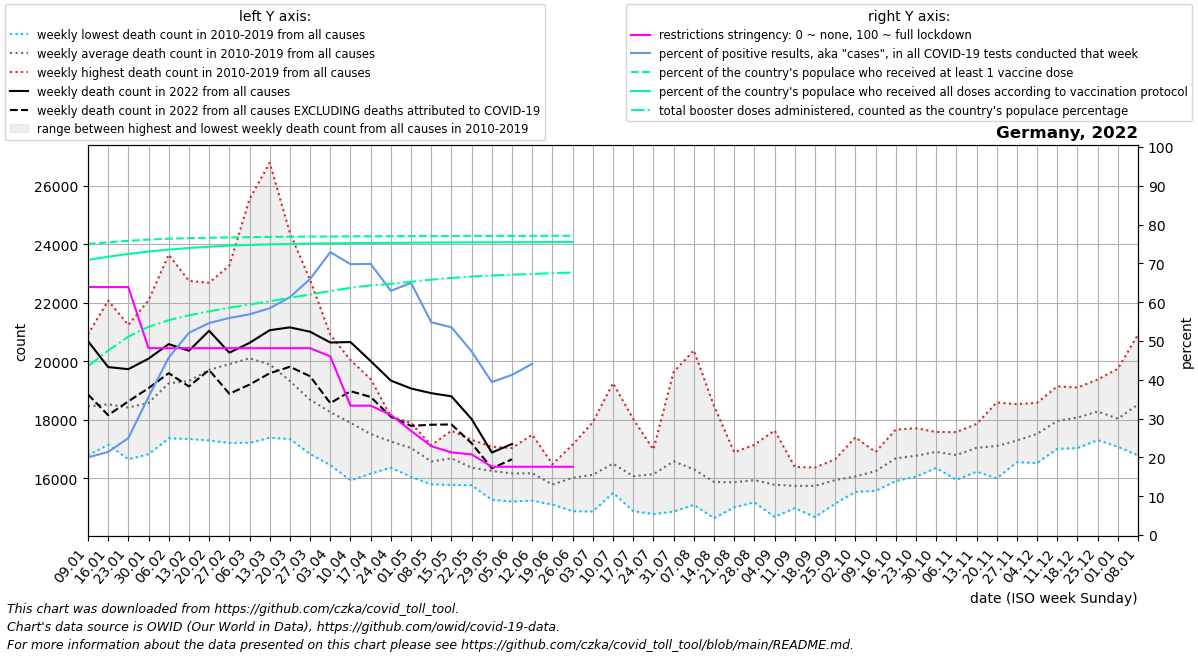

Data behind this chart, as committed beside it:
date, location, time_unit, time, deaths_2010_all_ages, deaths_2011_all_ages, deaths_2012_all_ages, deaths_2013_all_ages, deaths_2014_all_ages, deaths_2015_all_ages, deaths_2016_all_ages, deaths_2017_all_ages, deaths_2018_all_ages, deaths_2019_all_ages, deaths_2020_all_ages, deaths_2021_all_ages, deaths_2022_all_ages, new_deaths, new_cases_smoothed, new_tests_smoothed, positive_test_percent, stringency_index, people_vaccinated, people_fully_vaccinated
2022-01-09, Germany, weekly, 1, 17560, 18087, 17762, 18243, 16785, 18713, 18467, 20918, 19342, 18686, 18883, 24849, 20688, 1822, 254819, 1268988, 20, 63.89, 62938149, 59495090
2022-01-16, Germany, weekly, 2, 17776, 17495, 17145, 17933, 17210, 19283, 18439, 22070, 18770, 19170, 19408, 24503, 19801, 1642, 389923, 1816467, 21.41, 63.89, 63272901, 60168038
2022-01-23, Germany, weekly, 3, 17309, 16652, 17454, 18251, 16814, 19500, 18627, 21236, 19187, 19163, 18953, 24077, 19728, 1099, 583268, 2323279, 24.97, 63.89, 63610003, 60771922
2022-01-30, Germany, weekly, 4, 17455, 16909, 16919, 18861, 16825, 19346, 18707, 22083, 19171, 19505, 18827, 22645, 20089, 1007, 908002, 2547921, 35.62, 48.15, 63873337, 61288899
2022-02-06, Germany, weekly, 5, 17590, 17681, 17631, 19980, 17366, 20716, 18493, 23640, 19558, 19812, 19774, 21736, 20584, 992.0, 1187257, 2596111, 45.72, 48.15, 64055885, 61701376
2022-02-13, Germany, weekly, 6, 17701, 17346, 18370, 20026, 17534, 20905, 18541, 22744, 20086, 19981, 19038, 20932, 20358, 1218, 1326240, 2545921, 52.11, 48.15, 64179140, 62054489
2022-02-20, Germany, weekly, 7, 18077, 17294, 18914, 20373, 17422, 22395, 18483, 22683, 21254, 20150, 19648, 20469, 21041, 1340, 1261651, 2311255, 54.62, 48.15, 64263739, 62331927
2022-02-27, Germany, weekly, 8, 17898, 17237, 18629, 20776, 17211, 23264, 18475, 22266, 22888, 20349, 18953, 18953, 20292, 1403, 1159255, 2072434, 55.94, 48.15, 64331414, 62555749
2022-03-06, Germany, weekly, 9, 17215, 17266, 18149, 21250, 17345, 23598, 18926, 20930, 25535, 20790, 19505, 18441, 20626, 1424, 1094358, 1925175, 56.86, 48.15, 64391106, 62712820
2022-03-13, Germany, weekly, 10, 17387, 17722, 17956, 21172, 17449, 22002, 18888, 19102, 26777, 20453, 19667, 18610, 21059, 1469, 1237008, 2116073, 58.44, 48.15, 64447452, 62831337
2022-03-20, Germany, weekly, 11, 17683, 17345, 17957, 20197, 17491, 20770, 18971, 18665, 24385, 19795, 19849, 18337, 21156, 1345, 1475950, 2406037, 61.31, 48.15, 64488273, 62918693
2022-03-27, Germany, weekly, 12, 16831, 17057, 17341, 19789, 17579, 20009, 18826, 17640, 22777, 19016, 19722, 18397, 21008, 1521, 1581121, 2398326, 65.96, 48.15, 64522448, 62992270
2022-04-03, Germany, weekly, 13, 16452, 17410, 17111, 19320, 17418, 19106, 18617, 17731, 20906, 18562, 19678, 18495, 20640, 2072, 1547954, 2124868, 72.9, 46.03, 64551092, 63057307
2022-04-10, Germany, weekly, 14, 16025, 15935, 17527, 19293, 17541, 18668, 18244, 17028, 20038, 18671, 20662, 18828, 20654, 1676, 1212986, 1734636, 69.8, 33.33, 64574599, 63107810
2022-04-17, Germany, weekly, 15, 16200, 16158, 16912, 19390, 16746, 18089, 17712, 16901, 19165, 17852, 20502, 19069, 20005, 1225, 929493, 1320685, 69.86, 33.33, 64591197, 63142032
2022-04-24, Germany, weekly, 16, 16367, 16907, 17109, 18064, 16540, 18116, 16775, 16637, 17992, 18089, 19261, 19251, 19339, 1232, 691874, 1101781, 62.92, 30.96, 64602833, 63163130
2022-05-01, Germany, weekly, 17, 16356, 16048, 16974, 17101, 16550, 17668, 17053, 17634, 17093, 17894, 18557, 19511, 19069, 1276, 703616, 1083885, 64.96, 26.85, 64620595, 63198469
2022-05-08, Germany, weekly, 18, 15795, 16171, 16563, 16408, 15803, 17114, 16901, 17129, 16789, 17090, 17920, 19309, 18909, 1077, 538998, 980527, 54.84, 22.89, 64637060, 63230010
2022-05-15, Germany, weekly, 19, 15778, 16306, 15936, 16370, 16074, 17072, 17629, 17343, 17226, 17118, 17651, 18592, 18802, 961.0, 451679, 843809, 53.52, 21.3, 64647650, 63251441
2022-05-22, Germany, weekly, 20, 15788, 15978, 15807, 16083, 15763, 16732, 16601, 17079, 16488, 17315, 17001, 17793, 18024, 827.0, 347896, 733640, 47.31, 20.77, 64656433, 63269681
2022-05-29, Germany, weekly, 21, 16029, 15270, 16533, 15601, 16453, 16330, 16286, 16451, 16513, 17080, 17163, 17166, 16881, 538.0, 230036, 580741, 39.42, 17.59, 64664225, 63285203
2022-06-05, Germany, weekly, 22, 15497, 15698, 15507, 16351, 15211, 16200, 16346, 16902, 17039, 16921, 16776, 18164, 17175, 522.0, 230713, 557872, 41.26, 17.59, 64670970, 63298357
2022-06-12, Germany, weekly, 23, 15919, 15239, 15560, 16198, 16215, 16777, 15799, 15846, 16714, 17491, 17262, 17410, , 421.0, 269415, 609630, 44.12, 17.59, 64676887, 63309864
2022-06-19, Germany, weekly, 24, 15106, 15209, 15398, 15888, 16176, 16272, 15717, 16087, 15582, 16484, 16601, 19052, , 369.0, 409720, , , 17.59, 64683894, 63322013
2022-06-26, Germany, weekly, 25, 15514, 14879, 15550, 17153, 15268, 15619, 16910, 16819, 15843, 16639, 16401, 17189, , 474.0, 271543, , , 17.59, 64688326, 63329301
2022-07-03, Germany, weekly, 26, 17346, 15322, 15693, 14870, 15583, 16152, 15699, 16076, 16569, 17918, 17293, 16990, , , , , , , , 
2022-07-10, Germany, weekly, 27, 16982, 15503, 15832, 15614, 16029, 19252, 16229, 16424, 16622, 16552, 16457, 16959, , , , , , , , 
2022-07-17, Germany, weekly, 28, 18026, 15228, 14882, 15238, 15845, 17361, 16172, 15603, 16070, 16319, 16142, 17629, , , , , , , , 
2022-07-24, Germany, weekly, 29, 15543, 14783, 15026, 15856, 16631, 16447, 16985, 16589, 16702, 16856, 16537, 17589, , , , , , , , 
2022-07-31, Germany, weekly, 30, 14864, 14976, 16293, 16853, 16370, 16272, 16157, 16058, 18340, 19630, 16887, 17209, , , , , , , , 
2022-08-07, Germany, weekly, 31, 15097, 15920, 15437, 16077, 15793, 15432, 15439, 16494, 20371, 17034, 17433, 17003, , , , , , , , 
2022-08-14, Germany, weekly, 32, 15406, 15104, 14639, 15263, 15435, 16651, 15487, 15784, 18478, 16540, 17470, 17536, , , , , , , , 
2022-08-21, Germany, weekly, 33, 15362, 15348, 15597, 15226, 15011, 16881, 16258, 16148, 16890, 15934, 19720, 17451, , , , , , , , 
2022-08-28, Germany, weekly, 34, 15215, 15887, 16455, 15182, 15526, 15233, 17147, 15880, 16612, 16263, 17559, 17166, , , , , , , , 
2022-09-04, Germany, weekly, 35, 14979, 15125, 14688, 15176, 15938, 16117, 16101, 16064, 16000, 17637, 16656, 17339, , , , , , , , 
2022-09-11, Germany, weekly, 36, 15603, 15109, 14983, 15631, 16260, 15654, 16116, 15706, 16390, 15988, 16789, 18835, , , , , , , , 
2022-09-18, Germany, weekly, 37, 15464, 14887, 15494, 14680, 15840, 15952, 16372, 16146, 16292, 16303, 17155, 18018, , , , , , , , 
2022-09-25, Germany, weekly, 38, 16031, 15139, 15553, 15312, 16075, 16034, 15606, 16505, 16651, 16500, 17555, 18117, , , , , , , , 
2022-10-02, Germany, weekly, 39, 15621, 15539, 15974, 15719, 15692, 15667, 16336, 16747, 15969, 17402, 17446, 18094, , , , , , , , 
2022-10-09, Germany, weekly, 40, 16086, 15576, 15818, 15894, 16115, 16429, 16352, 16664, 16622, 16899, 17614, 18177, , , , , , , , 
2022-10-16, Germany, weekly, 41, 15909, 15999, 16254, 15939, 16412, 16776, 17427, 17470, 16993, 17666, 17501, 18917, , , , , , , , 
2022-10-23, Germany, weekly, 42, 16061, 16371, 16775, 16238, 16424, 16848, 17599, 17139, 16552, 17713, 17754, 19760, , , , , , , , 
2022-10-30, Germany, weekly, 43, 16457, 17142, 16356, 16754, 16415, 17341, 17586, 17059, 16608, 17327, 18588, 20268, , , , , , , , 
2022-11-06, Germany, weekly, 44, 15981, 16736, 17020, 15950, 16750, 16795, 17580, 16762, 16895, 17488, 18584, 20324, , , , , , , , 
2022-11-13, Germany, weekly, 45, 16316, 16378, 16844, 16227, 17013, 17024, 17782, 17371, 17604, 17859, 19007, 21004, , , , , , , , 
2022-11-20, Germany, weekly, 46, 16002, 16914, 16774, 16185, 17288, 16618, 18591, 17594, 16842, 18242, 19727, 22264, , , , , , , , 
2022-11-27, Germany, weekly, 47, 16553, 16916, 16919, 16720, 17062, 16849, 17911, 17676, 17785, 18535, 20182, 23170, , , , , , , , 
2022-12-04, Germany, weekly, 48, 17065, 17539, 17074, 16527, 17499, 16802, 18146, 17877, 18091, 18581, 21304, 24110, , , , , , , , 
2022-12-11, Germany, weekly, 49, 17781, 17688, 17403, 17198, 17964, 17009, 18793, 18295, 18342, 19143, 22604, 23917, , , , , , , , 
2022-12-18, Germany, weekly, 50, 17683, 17806, 18104, 17036, 18635, 17054, 18885, 18504, 17943, 19101, 24003, 22812, , , , , , , , 
2022-12-25, Germany, weekly, 51, 18030, 17798, 17986, 17306, 18378, 17408, 19376, 18500, 18990, 19062, 24724, 22363, , , , , , , , 
2023-01-01, Germany, weekly, 52, 17882, 17723, 17835, 17080, 18139, 17176, 19744, 18652, 17954, 18204, 25554, 22002, , , , , , , , 
2023-01-08, Germany, weekly, 1, 18087, 17762, 18243, 16785, 18713, 17822, 20918, 19342, 18686, 18883, 25474, 20688, , , , , , , , 
